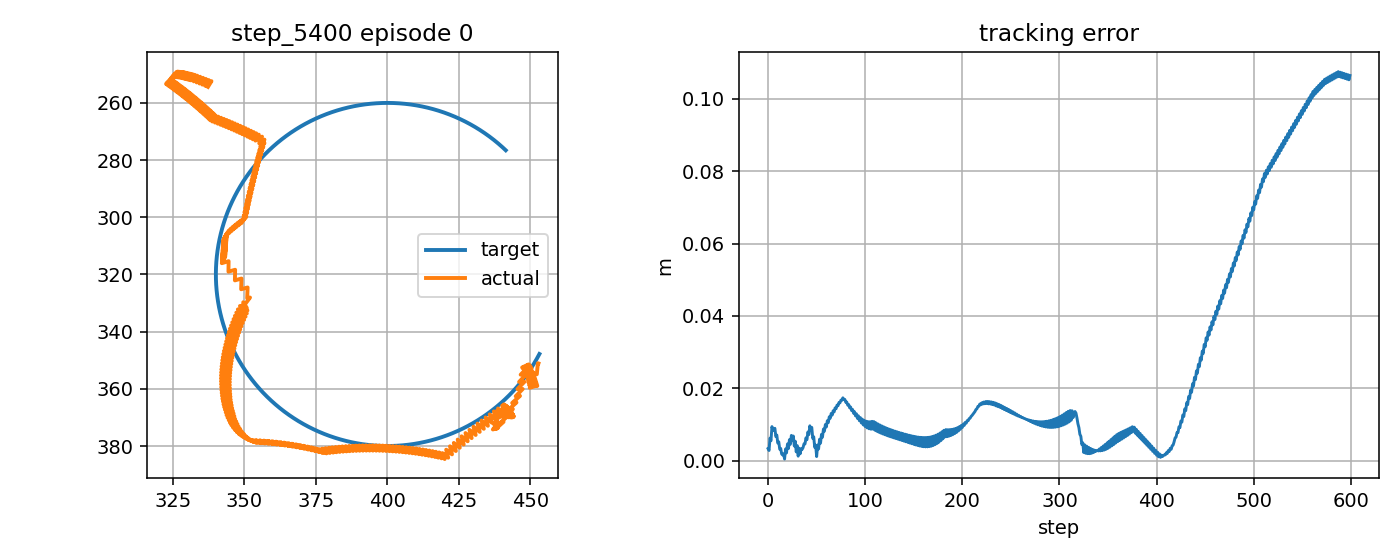

Source data for this figure (header and first rows):
step, t, x_target_px, y_target_px, x_ee_px, y_ee_px, q1, q2, dq1, dq2, tau1, tau2, tau_pd1, tau_pd2, reward, ee_error_px, ee_error_m, q_error_norm, dq_error_norm, action_norm, action_saturation, tau_total_norm, tau_residual_norm, q_abs_max
0, 0.9473, 453.2, 347.8, 452.8, 351.1, -2.075, 2.137, -0.1463, 1.667, -1.582, 4.984, -1.919, 2.805, 0.7944, 3.327, 0.003327, 0.0241, 1.447, 0.4411, 0.0, 5.229, 2.206, 2.137
1, 0.964, 452.9, 348.3, 452.6, 351, -2.076, 2.137, -0.08708, 0.0, -0.6402, -8.474, -0.4366, -11.38, 0.8887, 2.809, 0.002809, 0.02042, 0.221, 0.5818, 0.0, 8.499, 2.909, 2.137
2, 0.9807, 452.7, 348.7, 452.3, 354.9, -2.076, 2.165, -0.02537, 1.667, -1.028, 3.81, -1.045, 2.082, 0.6759, 6.222, 0.006222, 0.04448, 1.448, 0.3455, 0.0, 3.946, 1.728, 2.165
3, 0.9973, 452.5, 349.1, 451, 354.5, -2.085, 2.165, -0.5231, 0.0, -2.017, -9.51, -1.718, -12.1, 0.7833, 5.515, 0.005515, 0.04147, 0.4878, 0.5215, 0.0, 9.722, 2.607, 2.165
4, 1.014, 452.2, 349.6, 452.4, 359, -2.072, 2.193, 0.7603, 1.667, 3.014, 2.355, 3.505, 1.358, 0.5359, 9.41, 0.00941, 0.06527, 1.678, 0.2224, 0.0, 3.825, 1.112, 2.193
5, 1.031, 452, 350, 450.3, 358.2, -2.088, 2.193, -0.9064, 0.0, -9.4, -10.04, -9.863, -12.83, 0.6706, 8.367, 0.008367, 0.06165, 0.845, 0.5649, 0.0, 13.75, 2.825, 2.193
6, 1.047, 451.7, 350.4, 452.1, 358.9, -2.075, 2.193, 0.7603, 0.02822, 6.308, 0.8881, 7.28, 0.6308, 0.6502, 8.488, 0.008488, 0.05854, 0.8728, 0.2011, 0.0, 6.37, 1.005, 2.193
7, 1.064, 451.5, 350.9, 449.8, 359.6, -2.09, 2.204, -0.9064, 0.6459, -9.035, 1.583, -9.92, 0.5101, 0.623, 8.937, 0.008937, 0.06552, 0.9193, 0.2781, 0.0, 9.172, 1.391, 2.204
8, 1.081, 451.2, 351.3, 451.8, 357.9, -2.077, 2.187, 0.7603, -1.021, 6.063, -4.451, 7.22, -4.685, 0.7738, 6.657, 0.006657, 0.04527, 1.504, 0.2359, 0.0, 7.522, 1.18, 2.187
9, 1.097, 450.9, 351.7, 449.5, 358.7, -2.092, 2.198, -0.9064, 0.6459, -8.647, 8.995, -9.98, 9.367, 0.7013, 7.075, 0.007075, 0.05202, 0.9176, 0.2768, 0.0, 12.48, 1.384, 2.198
10, 1.114, 450.7, 352.1, 451.6, 356.9, -2.08, 2.181, 0.7603, -1.021, 6.074, -3.653, 7.158, -4.221, 0.8459, 4.867, 0.004867, 0.03228, 1.505, 0.2447, 0.0, 7.088, 1.223, 2.181
11, 1.131, 450.4, 352.6, 449.3, 357.7, -2.095, 2.191, -0.9064, 0.6459, -8.6, 10.02, -10.04, 9.829, 0.7789, 5.222, 0.005222, 0.03857, 0.9158, 0.2913, 0.0, 13.21, 1.457, 2.191
12, 1.147, 450.1, 353, 451.3, 355.9, -2.082, 2.174, 0.7603, -1.021, 6.09, -2.852, 7.092, -3.76, 0.9113, 3.175, 0.003175, 0.02004, 1.505, 0.2704, 0.0, 6.724, 1.352, 2.174
13, 1.164, 449.8, 353.4, 449, 356.7, -2.097, 2.185, -0.9064, 0.6459, -8.557, 11, -10.11, 10.29, 0.8565, 3.38, 0.00338, 0.02517, 0.914, 0.3417, 0.0, 13.94, 1.709, 2.185
14, 1.181, 449.6, 353.8, 451, 354.9, -2.085, 2.168, 0.7603, -1.021, 6.1, -2.054, 7.022, -3.3, 0.9543, 1.844, 0.001844, 0.01122, 1.505, 0.3099, 0.0, 6.437, 1.55, 2.168
15, 1.197, 449.3, 354.2, 448.7, 355.7, -2.1, 2.179, -0.9064, 0.6459, -8.527, 11.92, -10.18, 10.75, 0.9389, 1.56, 0.00156, 0.01188, 0.9123, 0.4061, 0.0, 14.66, 2.03, 2.179
16, 1.214, 449, 354.6, 450.7, 353.9, -2.087, 2.162, 0.7603, -1.021, 6.102, -1.226, 6.948, -2.843, 0.9144, 1.884, 0.001884, 0.01454, 1.506, 0.3649, 0.0, 6.224, 1.825, 2.162
17, 1.231, 448.7, 355, 448.4, 354.7, -2.102, 2.173, -0.9064, 0.6459, -8.488, 12.79, -10.26, 11.2, 1.005, 0.4429, 0.0004429, 0.002697, 0.9106, 0.4754, 0.0, 15.35, 2.377, 2.173
18, 1.247, 448.4, 355.4, 450.5, 352.9, -2.09, 2.156, 0.7603, -1.021, 6.095, -0.4266, 6.87, -2.388, 0.8093, 3.231, 0.003231, 0.02559, 1.506, 0.4218, 0.0, 6.11, 2.109, 2.156
19, 1.264, 448.1, 355.8, 448.1, 353.7, -2.105, 2.166, -0.9064, 0.6459, -8.444, 13.59, -10.34, 11.66, 0.9279, 2.149, 0.002149, 0.01512, 0.9089, 0.5412, 0.0, 16, 2.706, 2.166
20, 1.281, 447.8, 356.2, 450.1, 352.2, -2.092, 2.152, 0.7603, -0.8919, 6.127, 0.3541, 6.788, -1.936, 0.7573, 4.624, 0.004624, 0.03612, 1.403, 0.4767, 0.0, 6.137, 2.383, 2.152
21, 1.297, 447.5, 356.6, 447.8, 353.3, -2.107, 2.165, -0.9064, 0.7748, -8.445, 13.35, -10.42, 11, 0.8811, 3.348, 0.003348, 0.02401, 0.976, 0.6136, 0.0, 15.79, 3.068, 2.165
22, 1.314, 447.2, 357, 449.8, 351.8, -2.094, 2.15, 0.7603, -0.8919, 6.13, -0.1707, 6.701, -2.668, 0.7086, 5.795, 0.005795, 0.04489, 1.404, 0.5123, 0.0, 6.132, 2.561, 2.15
23, 1.331, 446.9, 357.4, 447.5, 352.9, -2.11, 2.163, -0.9064, 0.7748, -8.455, 13.83, -10.51, 11.3, 0.8303, 4.546, 0.004546, 0.03292, 0.9746, 0.6528, 0.0, 16.21, 3.264, 2.163
24, 1.347, 446.6, 357.8, 449.4, 351.5, -2.097, 2.148, 0.7603, -0.8919, 6.13, 0.2823, 6.61, -2.371, 0.6593, 6.976, 0.006976, 0.0537, 1.404, 0.5392, 0.0, 6.137, 2.696, 2.148
25, 1.364, 446.3, 358.2, 447.1, 352.5, -2.112, 2.161, -0.9064, 0.7748, -8.471, 14.31, -10.61, 11.6, 0.7798, 5.738, 0.005738, 0.04179, 0.9733, 0.69, 0.0, 16.63, 3.45, 2.161
26, 1.381, 445.9, 358.6, 449, 352.5, -2.099, 2.156, 0.7603, -0.2673, 6.124, 0.7226, 6.515, -2.077, 0.693, 6.805, 0.006805, 0.05262, 0.9976, 0.5653, 0.0, 6.166, 2.826, 2.156
27, 1.397, 445.6, 359, 446.6, 355.1, -2.114, 2.18, -0.9064, 1.399, -8.62, 9.696, -10.7, 6.527, 0.8775, 4.04, 0.00404, 0.02996, 1.432, 0.7586, 0.0, 12.97, 3.793, 2.18
28, 1.414, 445.3, 359.4, 448.5, 355, -2.102, 2.175, 0.7603, -0.2673, 5.867, -4.77, 6.415, -7.512, 0.7474, 5.368, 0.005368, 0.04212, 0.9993, 0.5591, 0.0, 7.562, 2.796, 2.175
29, 1.431, 445, 359.7, 446.1, 357.6, -2.117, 2.198, -0.9064, 1.399, -8.879, 9.046, -10.81, 6.087, 0.9493, 2.415, 0.002415, 0.01855, 1.432, 0.7061, 0.0, 12.68, 3.531, 2.198
30, 1.447, 444.6, 360.1, 447.9, 357.6, -2.104, 2.194, 0.7603, -0.2673, 5.638, -5.639, 6.31, -7.953, 0.7907, 4.161, 0.004161, 0.03284, 1.001, 0.4821, 0.0, 7.974, 2.41, 2.194
31, 1.464, 444.3, 360.5, 445.5, 360.1, -2.119, 2.217, -0.9064, 1.399, -9.122, 8.326, -10.91, 5.644, 0.9981, 1.243, 0.001243, 0.009549, 1.432, 0.645, 0.0, 12.35, 3.225, 2.217
32, 1.481, 444, 360.8, 447.3, 360.1, -2.107, 2.213, 0.7603, -0.2673, 5.438, -6.57, 6.201, -8.398, 0.8127, 3.448, 0.003448, 0.02622, 1.003, 0.3962, 0.0, 8.528, 1.981, 2.213
33, 1.497, 443.6, 361.2, 444.9, 362.6, -2.122, 2.236, -0.9064, 1.399, -9.365, 7.567, -11.03, 5.198, 0.9474, 1.882, 0.001882, 0.01204, 1.432, 0.5786, 0.0, 12.04, 2.893, 2.236
34, 1.514, 443.3, 361.6, 446.4, 362.5, -2.111, 2.232, 0.6335, -0.2673, 5.237, -7.537, 6.087, -8.846, 0.8394, 3.247, 0.003247, 0.02252, 0.8939, 0.312, 0.0, 9.178, 1.56, 2.232
35, 1.531, 442.9, 361.9, 443.6, 364.9, -2.128, 2.255, -1.033, 1.399, -8.404, 6.679, -9.797, 4.748, 0.8725, 3.099, 0.003099, 0.02074, 1.504, 0.4761, 0.0, 10.73, 2.381, 2.255
36, 1.547, 442.6, 362.3, 445.1, 364.8, -2.118, 2.251, 0.6335, -0.2673, 6.411, -8.688, 7.389, -9.297, 0.8439, 3.594, 0.003594, 0.02337, 0.8954, 0.2304, 0.0, 10.8, 1.152, 2.251
37, 1.564, 442.2, 362.6, 442.4, 367.3, -2.135, 2.274, -1.033, 1.399, -8.368, 5.854, -9.765, 4.296, 0.787, 4.641, 0.004641, 0.0322, 1.504, 0.4184, 0.0, 10.21, 2.092, 2.274
38, 1.581, 441.9, 363, 443.9, 367.1, -2.124, 2.269, 0.6335, -0.2673, 6.494, -9.748, 7.42, -9.751, 0.8144, 4.596, 0.004596, 0.03014, 0.8969, 0.1852, 0.0, 11.71, 0.9259, 2.269
39, 1.597, 441.5, 363.3, 441.1, 369.6, -2.142, 2.293, -1.033, 1.399, -8.347, 5.001, -9.737, 3.84, 0.7075, 6.286, 0.006286, 0.04436, 1.504, 0.3622, 0.0, 9.731, 1.811, 2.293
40, 1.614, 441.1, 363.7, 442.3, 369.3, -2.133, 2.288, 0.5024, -0.2673, 6.578, -10.83, 7.446, -10.21, 0.7743, 5.787, 0.005787, 0.03917, 0.7883, 0.2133, 0.0, 12.67, 1.066, 2.288
41, 1.631, 440.8, 364, 439.5, 371.8, -2.151, 2.312, -1.077, 1.399, -7.031, 3.831, -8.323, 3.382, 0.6323, 7.918, 0.007918, 0.05684, 1.531, 0.2736, 0.0, 8.007, 1.368, 2.312
42, 1.647, 440.4, 364.4, 440.6, 371.5, -2.143, 2.307, 0.4868, -0.2673, 7.211, -11.9, 8.013, -10.67, 0.7199, 7.188, 0.007188, 0.05001, 0.7767, 0.2935, 0.0, 13.91, 1.467, 2.307
43, 1.664, 440, 364.7, 437.9, 374.1, -2.161, 2.33, -1.053, 1.399, -6.658, 2.791, -8.032, 2.919, 0.5543, 9.63, 0.00963, 0.06976, 1.516, 0.2759, 0.0, 7.219, 1.379, 2.33
44, 1.681, 439.7, 365, 438.7, 373.7, -2.155, 2.326, 0.3318, -0.2673, 7.228, -12.85, 7.892, -11.13, 0.6594, 8.703, 0.008703, 0.06195, 0.6577, 0.3685, 0.0, 14.74, 1.842, 2.326
45, 1.697, 439.3, 365.4, 436.9, 374.2, -2.168, 2.333, -0.7615, 0.4475, -4.937, 1.51, -6.272, 2.454, 0.6113, 9.185, 0.009185, 0.06689, 0.6678, 0.327, 0.0, 5.163, 1.635, 2.333
46, 1.714, 438.9, 365.7, 438.8, 371.8, -2.156, 2.313, 0.6862, -1.219, 4.975, -5.458, 5.01, -3.428, 0.8058, 6.167, 0.006167, 0.04329, 1.631, 0.4061, 0.0, 7.386, 2.03, 2.313
47, 1.731, 438.5, 366, 437.3, 372.5, -2.166, 2.321, -0.6034, 0.4475, -7.919, 9.302, -9.997, 10.71, 0.7167, 6.597, 0.006597, 0.04747, 0.525, 0.5024, 0.0, 12.22, 2.512, 2.321
48, 1.747, 438.1, 366.3, 438.7, 370, -2.159, 2.3, 0.4535, -1.219, 3.276, -4.016, 3.149, -2.785, 0.9074, 3.696, 0.003696, 0.02532, 1.524, 0.2474, 0.0, 5.183, 1.237, 2.3
49, 1.764, 437.7, 366.6, 438.2, 370.9, -2.162, 2.308, -0.1657, 0.4475, -6.086, 10.48, -7.811, 11.35, 0.8113, 4.284, 0.004284, 0.02958, 0.2709, 0.3871, 0.0, 12.12, 1.935, 2.308
50, 1.781, 437.4, 366.9, 438, 367.9, -2.166, 2.287, -0.2882, -1.219, -1.006, -1.841, -1.638, -2.147, 1.017, 1.129, 0.001129, 0.007544, 1.401, 0.1405, 0.0, 2.098, 0.7025, 2.287
51, 1.797, 437, 367.3, 440.5, 369.7, -2.146, 2.295, 1.216, 0.4475, 0.3235, 11.52, -0.3545, 11.99, 0.7618, 4.306, 0.004306, 0.02989, 1.401, 0.1656, 0.0, 11.52, 0.8282, 2.295
52, 1.814, 436.6, 367.6, 439.8, 367.4, -2.154, 2.28, -0.4511, -0.8728, -13.97, 1.15, -16.25, -1.515, 0.8792, 3.223, 0.003223, 0.02454, 1.085, 0.702, 0.0, 14.02, 3.51, 2.28
53, 1.831, 436.2, 367.9, 441.7, 369.9, -2.137, 2.294, 1.001, 0.7939, 0.8484, 9.419, 0.5678, 9.65, 0.7059, 5.913, 0.005913, 0.04278, 1.319, 0.07269, 0.0, 9.457, 0.3634, 2.294
54, 1.847, 435.8, 368.2, 440.6, 367.4, -2.148, 2.279, -0.6655, -0.8728, -13, -1.298, -14.69, -4.062, 0.8148, 4.836, 0.004836, 0.03729, 1.157, 0.6475, 0.0, 13.07, 3.237, 2.279
55, 1.864, 435.4, 368.5, 442.5, 370, -2.131, 2.292, 1.001, 0.7939, 2.164, 9.498, 2.26, 9.872, 0.6549, 7.264, 0.007264, 0.05388, 1.324, 0.07729, 0.0, 9.741, 0.3865, 2.292
56, 1.881, 435, 368.8, 441.3, 367.5, -2.143, 2.278, -0.6655, -0.8728, -13.62, -1.131, -15.14, -3.842, 0.7417, 6.481, 0.006481, 0.05024, 1.153, 0.6217, 0.0, 13.67, 3.109, 2.278
57, 1.897, 434.6, 369, 443.2, 370, -2.126, 2.291, 1.001, 0.7939, 1.597, 9.723, 1.804, 10.09, 0.5969, 8.731, 0.008731, 0.06578, 1.328, 0.08451, 0.0, 9.853, 0.4226, 2.291
58, 1.914, 434.1, 369.3, 442.1, 367.5, -2.137, 2.276, -0.6655, -0.8728, -14.25, -0.9762, -15.6, -3.626, 0.6694, 8.139, 0.008139, 0.06329, 1.149, 0.5946, 0.0, 14.28, 2.973, 2.276
59, 1.931, 433.7, 369.6, 443.7, 370, -2.122, 2.29, 0.8761, 0.7939, 1.026, 9.933, 1.344, 10.3, 0.5514, 9.993, 0.009993, 0.07612, 1.224, 0.09797, 0.0, 9.985, 0.4899, 2.29
... 540 more rows
